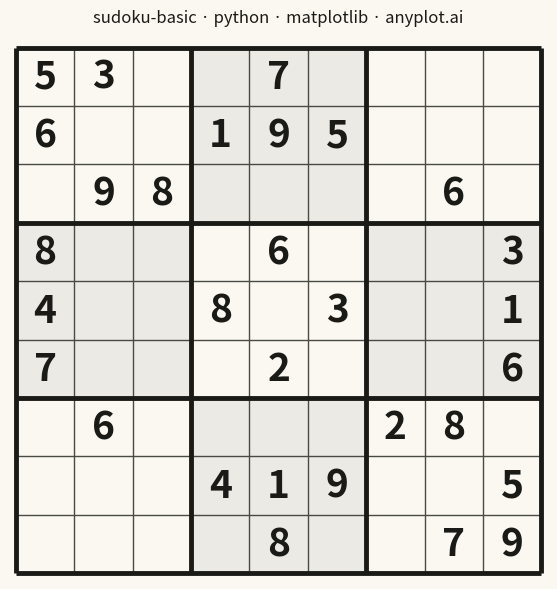

This chart was generated by the following Python code:
"""anyplot.ai
sudoku-basic: Basic Sudoku Grid
Library: matplotlib | Python 3.14
Quality: 87/100 | Updated: 2026-06-25
"""

import os

import matplotlib.pyplot as plt
import numpy as np


# Theme tokens
THEME = os.getenv("ANYPLOT_THEME", "light")
PAGE_BG = "#FAF8F1" if THEME == "light" else "#1A1A17"
INK = "#1A1A17" if THEME == "light" else "#F0EFE8"
INK_SOFT = "#4A4A44" if THEME == "light" else "#B8B7B0"

# Data - A partially filled Sudoku puzzle (0 = empty cell)
grid = np.array(
    [
        [5, 3, 0, 0, 7, 0, 0, 0, 0],
        [6, 0, 0, 1, 9, 5, 0, 0, 0],
        [0, 9, 8, 0, 0, 0, 0, 6, 0],
        [8, 0, 0, 0, 6, 0, 0, 0, 3],
        [4, 0, 0, 8, 0, 3, 0, 0, 1],
        [7, 0, 0, 0, 2, 0, 0, 0, 6],
        [0, 6, 0, 0, 0, 0, 2, 8, 0],
        [0, 0, 0, 4, 1, 9, 0, 0, 5],
        [0, 0, 0, 0, 8, 0, 0, 7, 9],
    ]
)

# Plot (square canvas: 2400×2400 px at dpi=400)
fig, ax = plt.subplots(figsize=(6, 6), dpi=400, facecolor=PAGE_BG)
ax.set_facecolor(PAGE_BG)
ax.set_aspect("equal")
ax.set_xlim(-0.1, 9.1)
ax.set_ylim(-0.1, 9.1)

# Alternating 3×3 box shading (chess-board pattern) for visual navigation
for box_row in range(3):
    for box_col in range(3):
        if (box_row + box_col) % 2 == 1:
            x0, x1 = box_col * 3, (box_col + 1) * 3
            y0, y1 = box_row * 3, (box_row + 1) * 3
            ax.fill([x0, x1, x1, x0], [y0, y0, y1, y1], color=INK, alpha=0.06, linewidth=0, zorder=0)

# Inner thin lines for individual cell boundaries (skip box boundaries at 0,3,6,9)
for i in range(1, 9):
    if i % 3 != 0:
        ax.plot([0, 9], [i, i], color=INK_SOFT, linewidth=1.0, zorder=1, solid_capstyle="butt")
        ax.plot([i, i], [0, 9], color=INK_SOFT, linewidth=1.0, zorder=1, solid_capstyle="butt")

# Thick lines for 3×3 box boundaries with butt caps for crisp corners
for i in range(0, 10, 3):
    ax.plot([0, 9], [i, i], color=INK, linewidth=3.5, zorder=2, solid_capstyle="butt")
    ax.plot([i, i], [0, 9], color=INK, linewidth=3.5, zorder=2, solid_capstyle="butt")

# Numbers centered in cells
for i in range(9):
    for j in range(9):
        value = grid[i, j]
        if value != 0:
            ax.text(
                j + 0.5,
                8 - i + 0.5,
                str(value),
                fontsize=28,
                fontweight="bold",
                color=INK,
                ha="center",
                va="center",
                zorder=3,
            )

# Hide axes, ticks, and spines (grid itself is the visual frame)
ax.set_xticks([])
ax.set_yticks([])
for spine in ax.spines.values():
    spine.set_visible(False)

title = "sudoku-basic · python · matplotlib · anyplot.ai"
title_n = len(title)
title_fontsize = max(8, round(12 * 67 / title_n)) if title_n > 67 else 12
ax.set_title(title, fontsize=title_fontsize, fontweight="medium", color=INK, pad=14)

plt.tight_layout()
plt.savefig(f"plot-{THEME}.png", dpi=400, facecolor=PAGE_BG)
